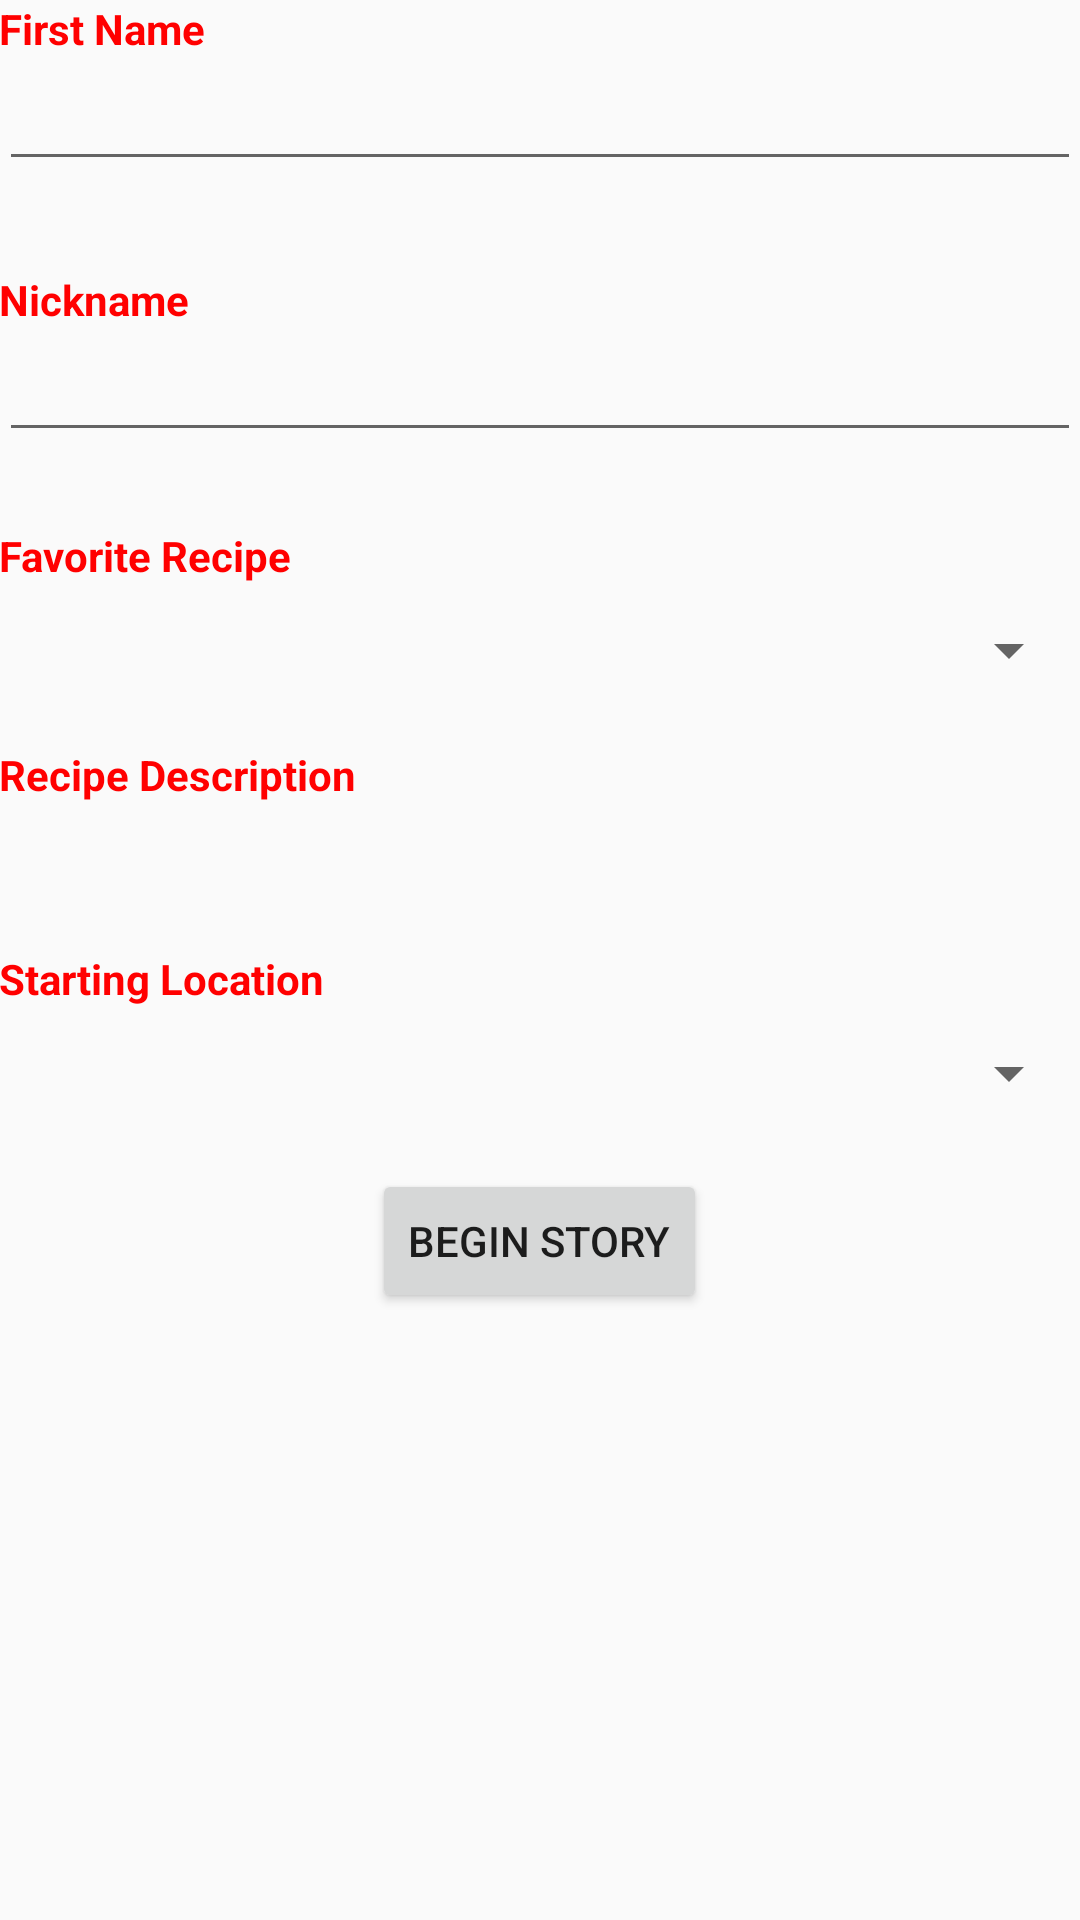

Write the Android layout XML for this screen, with the resource values it uses.
<!-- AndroidManifest.xml: application theme AppTheme -->
<!-- res/layout/activity_story_options.xml -->
<?xml version="1.0" encoding="utf-8"?>
<ScrollView xmlns:android="http://schemas.android.com/apk/res/android"
    xmlns:tools="http://schemas.android.com/tools"
    android:layout_width="match_parent"
    android:layout_height="match_parent"
    tools:context=".views.storyOptionsScreen.StoryOptionsActivity"
    android:id="@+id/story_options_view">

    <RelativeLayout
        android:layout_width="wrap_content"
        android:layout_height="wrap_content"
        android:id="@+id/story_options_relative_layout">

        <LinearLayout
            android:layout_width="match_parent"
            android:layout_height="wrap_content"
            android:orientation="vertical"
            android:id="@+id/story_options_linear_layout"
            tools:ignore="UselessParent"
            android:paddingBottom="@dimen/activity_vertical_margin"
            android:paddingLeft="@dimen/activity_horizontal_margin"
            android:paddingRight="@dimen/activity_horizontal_margin"
            android:paddingTop="@dimen/activity_vertical_margin">


            <TextView
                android:layout_width="wrap_content"
                android:layout_height="wrap_content"
                android:text="@string/first_name"
                android:labelFor="@+id/firstNameEditText"
                style="@style/custom_bold_textview"/>
            <EditText
                android:layout_width="match_parent"
                android:layout_height="wrap_content"
                android:layout_marginBottom="30sp"
                android:inputType="text"
                android:id="@+id/firstNameEditText"/>




            <TextView
                android:layout_width="wrap_content"
                android:layout_height="wrap_content"
                android:text="@string/nick_name"
                android:labelFor="@+id/nickNameEditText"
                style="@style/custom_bold_textview"/>
            <EditText
                android:layout_width="match_parent"
                android:layout_height="wrap_content"
                android:inputType="text"
                android:id="@+id/nickNameEditText"
                android:layout_marginBottom="25sp"/>




            <TextView
                android:layout_width="wrap_content"
                android:layout_height="wrap_content"
                android:text="@string/favorite_recipe"
                android:layout_marginBottom="10sp"
                android:labelFor="@+id/recipe_options_spinner"
                style="@style/custom_bold_textview"/>
            <Spinner
                android:layout_width="match_parent"
                android:layout_height="wrap_content"
                android:id="@+id/recipe_options_spinner"
                android:layout_marginBottom="20sp"/>




            <TextView
                android:layout_width="wrap_content"
                android:layout_height="wrap_content"
                android:text="@string/recipe_description"
                android:layout_marginBottom="10sp"
                android:labelFor="@+id/recipe_description_textview"
                style="@style/custom_bold_textview"/>
            <TextView
                android:layout_width="match_parent"
                android:layout_height="wrap_content"
                android:id="@+id/recipe_description_textview"
                android:layout_marginBottom="20sp"/>



            <TextView
                android:layout_width="wrap_content"
                android:layout_height="wrap_content"
                android:text="@string/starting_location"
                android:layout_marginBottom="10sp"
                android:labelFor="@+id/starting_location_spinner"
                style="@style/custom_bold_textview"/>
            <Spinner
                android:layout_width="match_parent"
                android:layout_height="wrap_content"
                android:id="@+id/starting_location_spinner"
                android:layout_marginBottom="20sp"/>




            <Button
                android:layout_width="wrap_content"
                android:layout_height="wrap_content"
                android:text="@string/begin_story"
                android:id="@+id/begin_story_button"
                android:layout_gravity="center_horizontal"/>



        </LinearLayout>



    </RelativeLayout>




</ScrollView>
<!-- resources referenced by this layout -->
<resources>
  <string name="begin_story">Begin Story</string>
  <string name="favorite_recipe">Favorite Recipe</string>
  <string name="first_name">First Name</string>
  <string name="nick_name">Nickname</string>
  <string name="recipe_description">Recipe Description</string>
  <string name="starting_location">Starting Location</string>
  <style name="custom_bold_textview" parent="android:Widget.TextView">
          <item name="android:textColor">#F00</item>
          <item name="android:textStyle">bold</item>
      </style>
  <style name="AppTheme" parent="Theme.AppCompat.Light.DarkActionBar">
          
          <item name="colorPrimary">@color/colorPrimary</item>
          <item name="colorPrimaryDark">@color/colorPrimaryDark</item>
          <item name="colorAccent">@color/colorAccent</item>
  
      </style>
  <color name="colorPrimary">#ff0000</color>
  <color name="colorPrimaryDark">#b30000</color>
  <color name="colorAccent">#1a8cff</color>
</resources>
